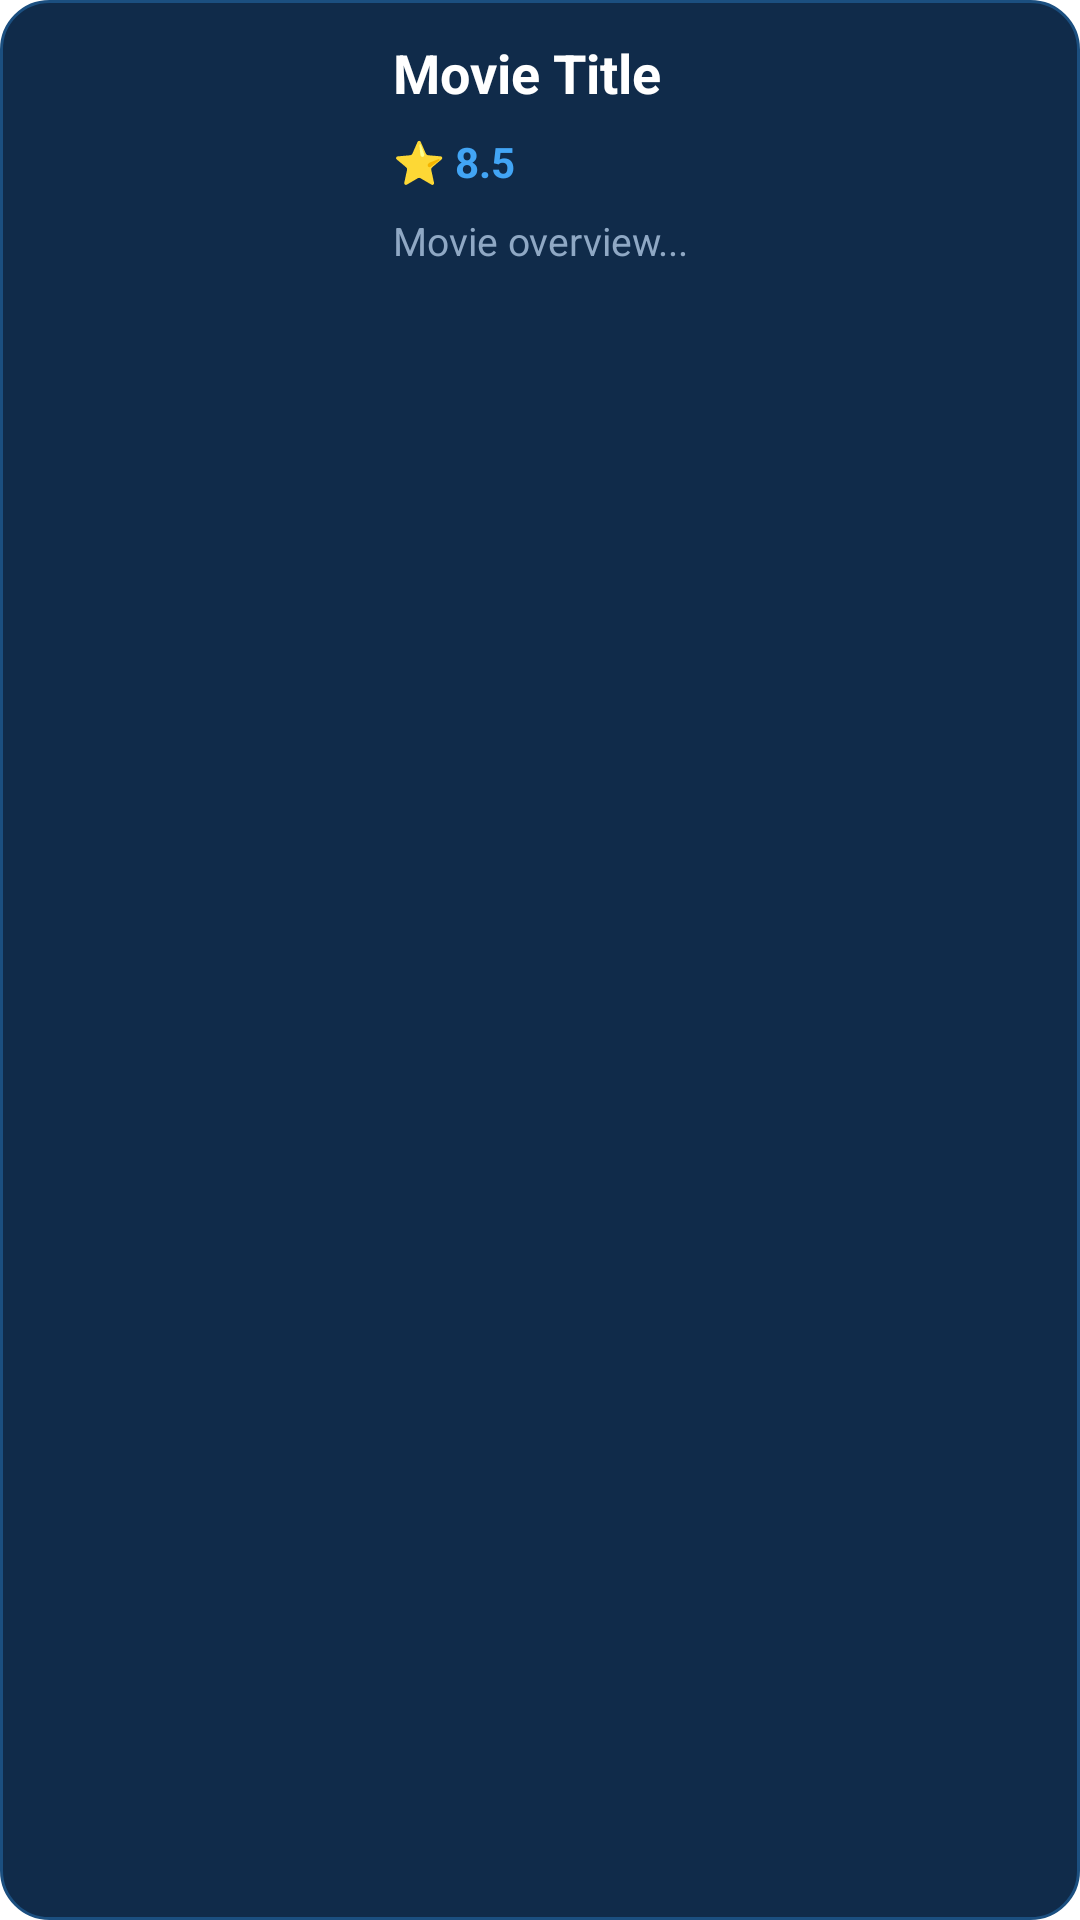

Write the Android layout XML for this screen, with the resource values it uses.
<!-- AndroidManifest.xml: application theme Theme.MovieFinder -->
<!-- res/layout/movie_item.xml -->
<?xml version="1.0" encoding="utf-8"?>
<LinearLayout
    xmlns:android="http://schemas.android.com/apk/res/android"
    android:layout_width="match_parent"
    android:layout_height="wrap_content"
    android:orientation="horizontal"
    android:padding="12dp"
    android:layout_marginStart="6dp"
    android:layout_marginEnd="6dp"
    android:layout_marginTop="6dp"
    android:layout_marginBottom="6dp"
    android:background="@drawable/movie_card">

    
    <ImageView
        android:id="@+id/moviePoster"
        android:layout_width="105dp"
        android:layout_height="155dp"
        android:scaleType="centerCrop"
        android:contentDescription="Movie poster" />

    
    <LinearLayout
        android:layout_width="0dp"
        android:layout_height="wrap_content"
        android:layout_weight="1"
        android:orientation="vertical"
        android:paddingStart="14dp"
        android:paddingEnd="4dp">

        
        <TextView
            android:id="@+id/movieTitle"
            android:layout_width="match_parent"
            android:layout_height="wrap_content"
            android:text="Movie Title"
            android:textColor="#FFFFFF"
            android:textSize="18sp"
            android:textStyle="bold"
            android:maxLines="2"
            android:ellipsize="end" />

        
        <TextView
            android:id="@+id/movieRating"
            android:layout_width="wrap_content"
            android:layout_height="wrap_content"
            android:text="⭐ 8.5"
            android:textColor="#42A5F5"
            android:textSize="14sp"
            android:textStyle="bold"
            android:layout_marginTop="8dp" />

        
        <TextView
            android:id="@+id/movieOverview"
            android:layout_width="match_parent"
            android:layout_height="wrap_content"
            android:text="Movie overview..."
            android:textColor="#8FA8C4"
            android:textSize="13sp"
            android:layout_marginTop="8dp"
            android:maxLines="5"
            android:ellipsize="end" />

    </LinearLayout>

</LinearLayout>
<!-- resources referenced by this layout -->
<resources>
  <!-- drawable movie_card (drawable) -->
  <?xml version="1.0" encoding="utf-8"?>
  <shape xmlns:android="http://schemas.android.com/apk/res/android"
      android:shape="rectangle">
  
      <solid android:color="#102B4A"/>
  
      <corners android:radius="16dp"/>
  
      <stroke
          android:width="1dp"
          android:color="#1B4F80"/>
  
  </shape>
  <style name="Theme.MovieFinder" parent="Theme.MaterialComponents.DayNight.DarkActionBar">
          
          <item name="colorPrimary">@color/purple_500</item>
          <item name="colorPrimaryVariant">@color/purple_700</item>
          <item name="colorOnPrimary">@color/white</item>
  
          
          <item name="colorSecondary">@color/teal_200</item>
          <item name="colorSecondaryVariant">@color/teal_700</item>
          <item name="colorOnSecondary">@color/black</item>
  
          
          <item name="android:statusBarColor">?attr/colorPrimaryVariant</item>
  
          
      </style>
  <color name="purple_500">#FF6200EE</color>
  <color name="purple_700">#FF3700B3</color>
  <color name="white">#FFFFFFFF</color>
  <color name="teal_200">#FF03DAC5</color>
  <color name="teal_700">#FF018786</color>
  <color name="black">#FF000000</color>
</resources>
